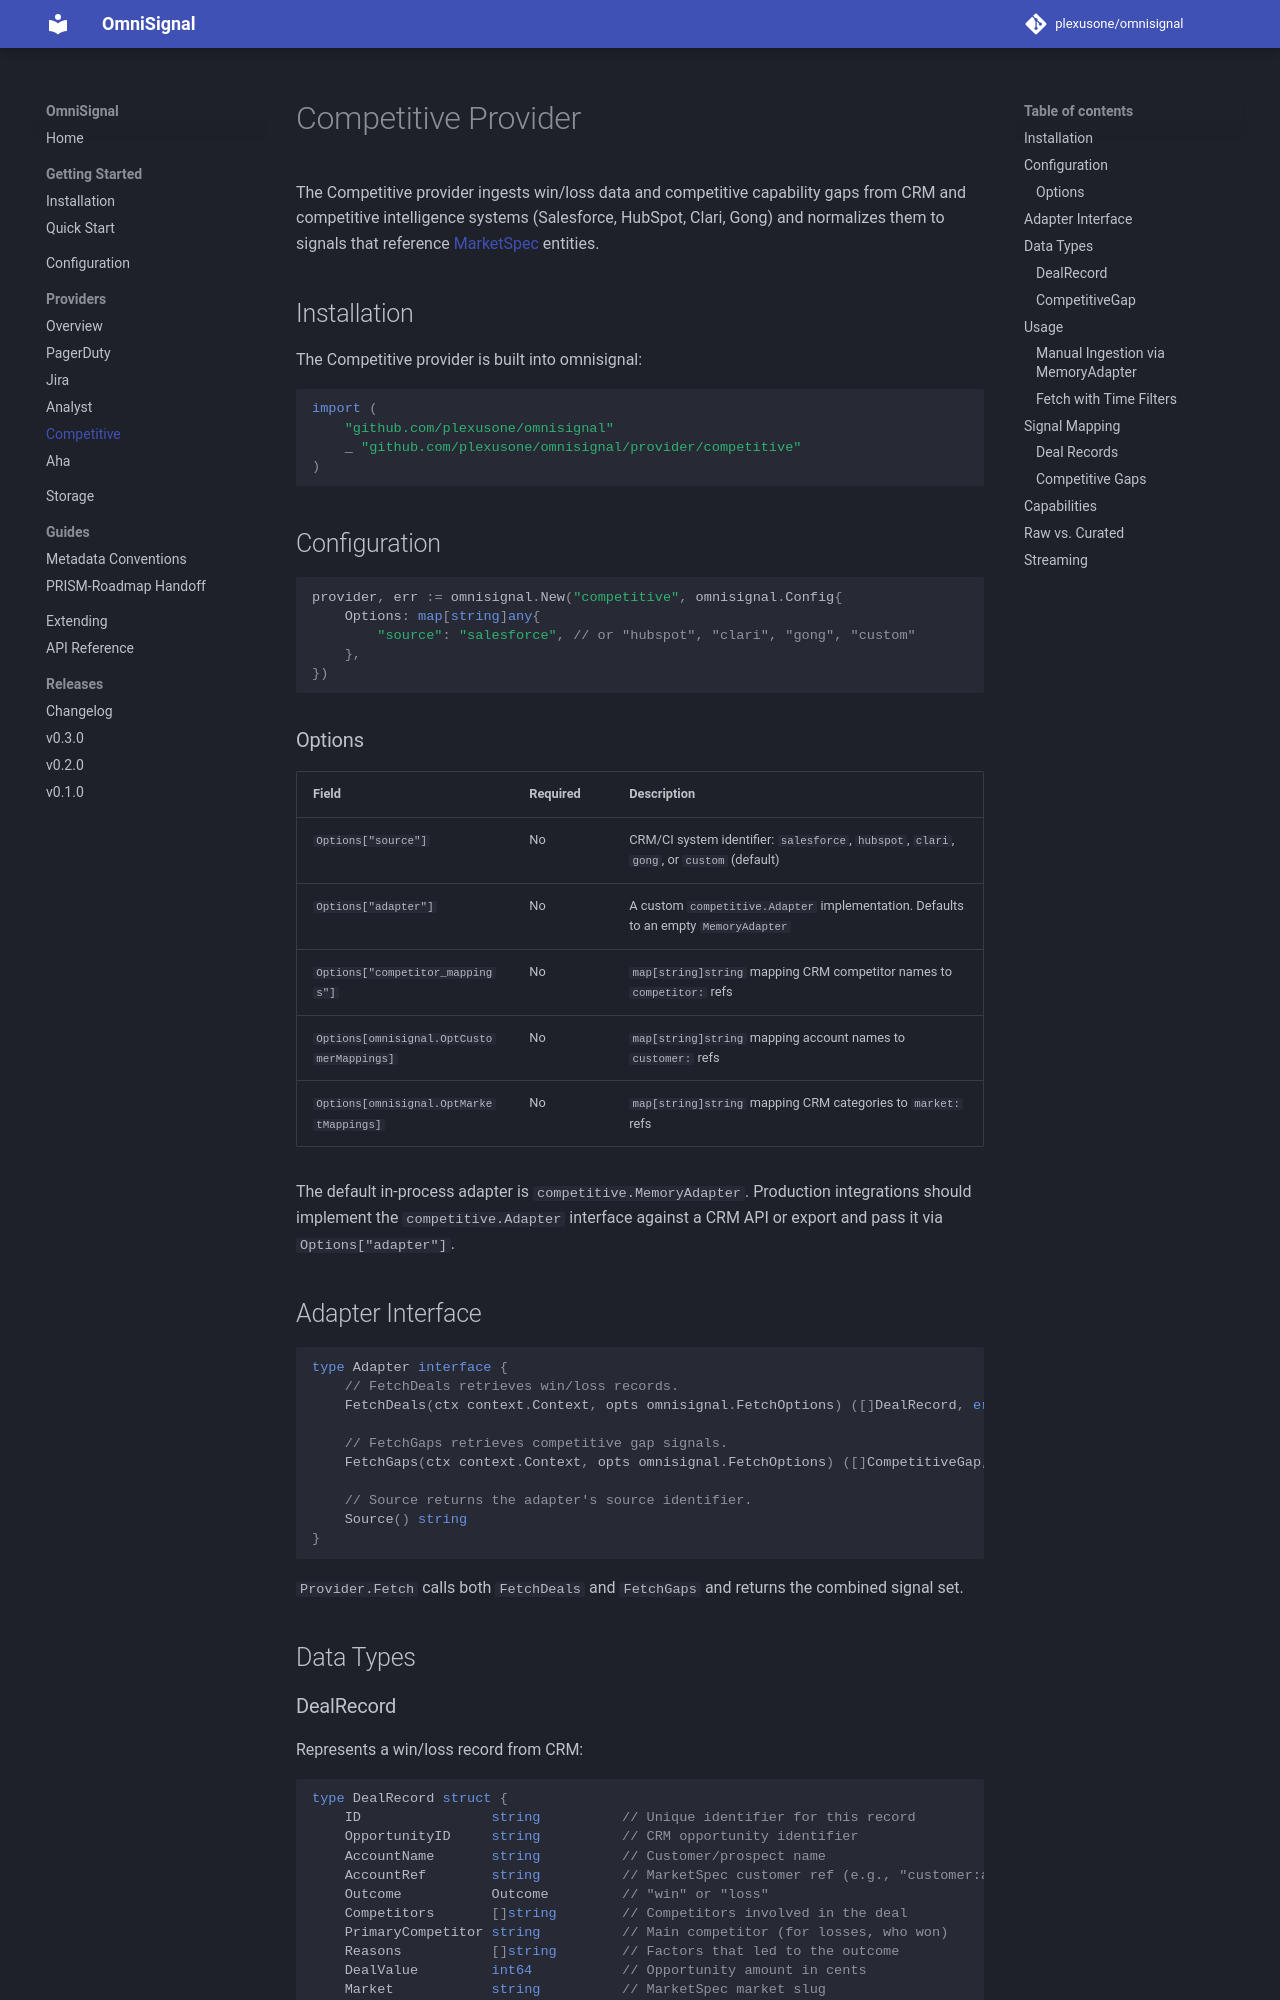

repository: plexusone/omnisignal · page: providers/competitive/index.html · generator: mkdocs

# Competitive Provider

The Competitive provider ingests win/loss data and competitive capability gaps from CRM and competitive intelligence systems (Salesforce, HubSpot, Clari, Gong) and normalizes them to signals that reference [MarketSpec](https://github.com/ProductBuildersHQ/market-spec) entities.

## Installation

The Competitive provider is built into omnisignal:

```go
import (
    "github.com/plexusone/omnisignal"
    _ "github.com/plexusone/omnisignal/provider/competitive"
)
```

## Configuration

```go
provider, err := omnisignal.New("competitive", omnisignal.Config{
    Options: map[string]any{
        "source": "salesforce", // or "hubspot", "clari", "gong", "custom"
    },
})
```

### Options

| Field | Required | Description |
|-------|----------|-------------|
| `Options["source"]` | No | CRM/CI system identifier: `salesforce`, `hubspot`, `clari`, `gong`, or `custom` (default) |
| `Options["adapter"]` | No | A custom `competitive.Adapter` implementation. Defaults to an empty `MemoryAdapter` |
| `Options["competitor_mappings"]` | No | `map[string]string` mapping CRM competitor names to `competitor:` refs |
| `Options[omnisignal.OptCustomerMappings]` | No | `map[string]string` mapping account names to `customer:` refs |
| `Options[omnisignal.OptMarketMappings]` | No | `map[string]string` mapping CRM categories to `market:` refs |

The default in-process adapter is `competitive.MemoryAdapter`. Production integrations should implement the `competitive.Adapter` interface against a CRM API or export and pass it via `Options["adapter"]`.

## Adapter Interface

```go
type Adapter interface {
    // FetchDeals retrieves win/loss records.
    FetchDeals(ctx context.Context, opts omnisignal.FetchOptions) ([]DealRecord, error)

    // FetchGaps retrieves competitive gap signals.
    FetchGaps(ctx context.Context, opts omnisignal.FetchOptions) ([]CompetitiveGap, error)

    // Source returns the adapter's source identifier.
    Source() string
}
```

`Provider.Fetch` calls both `FetchDeals` and `FetchGaps` and returns the combined signal set.

## Data Types
